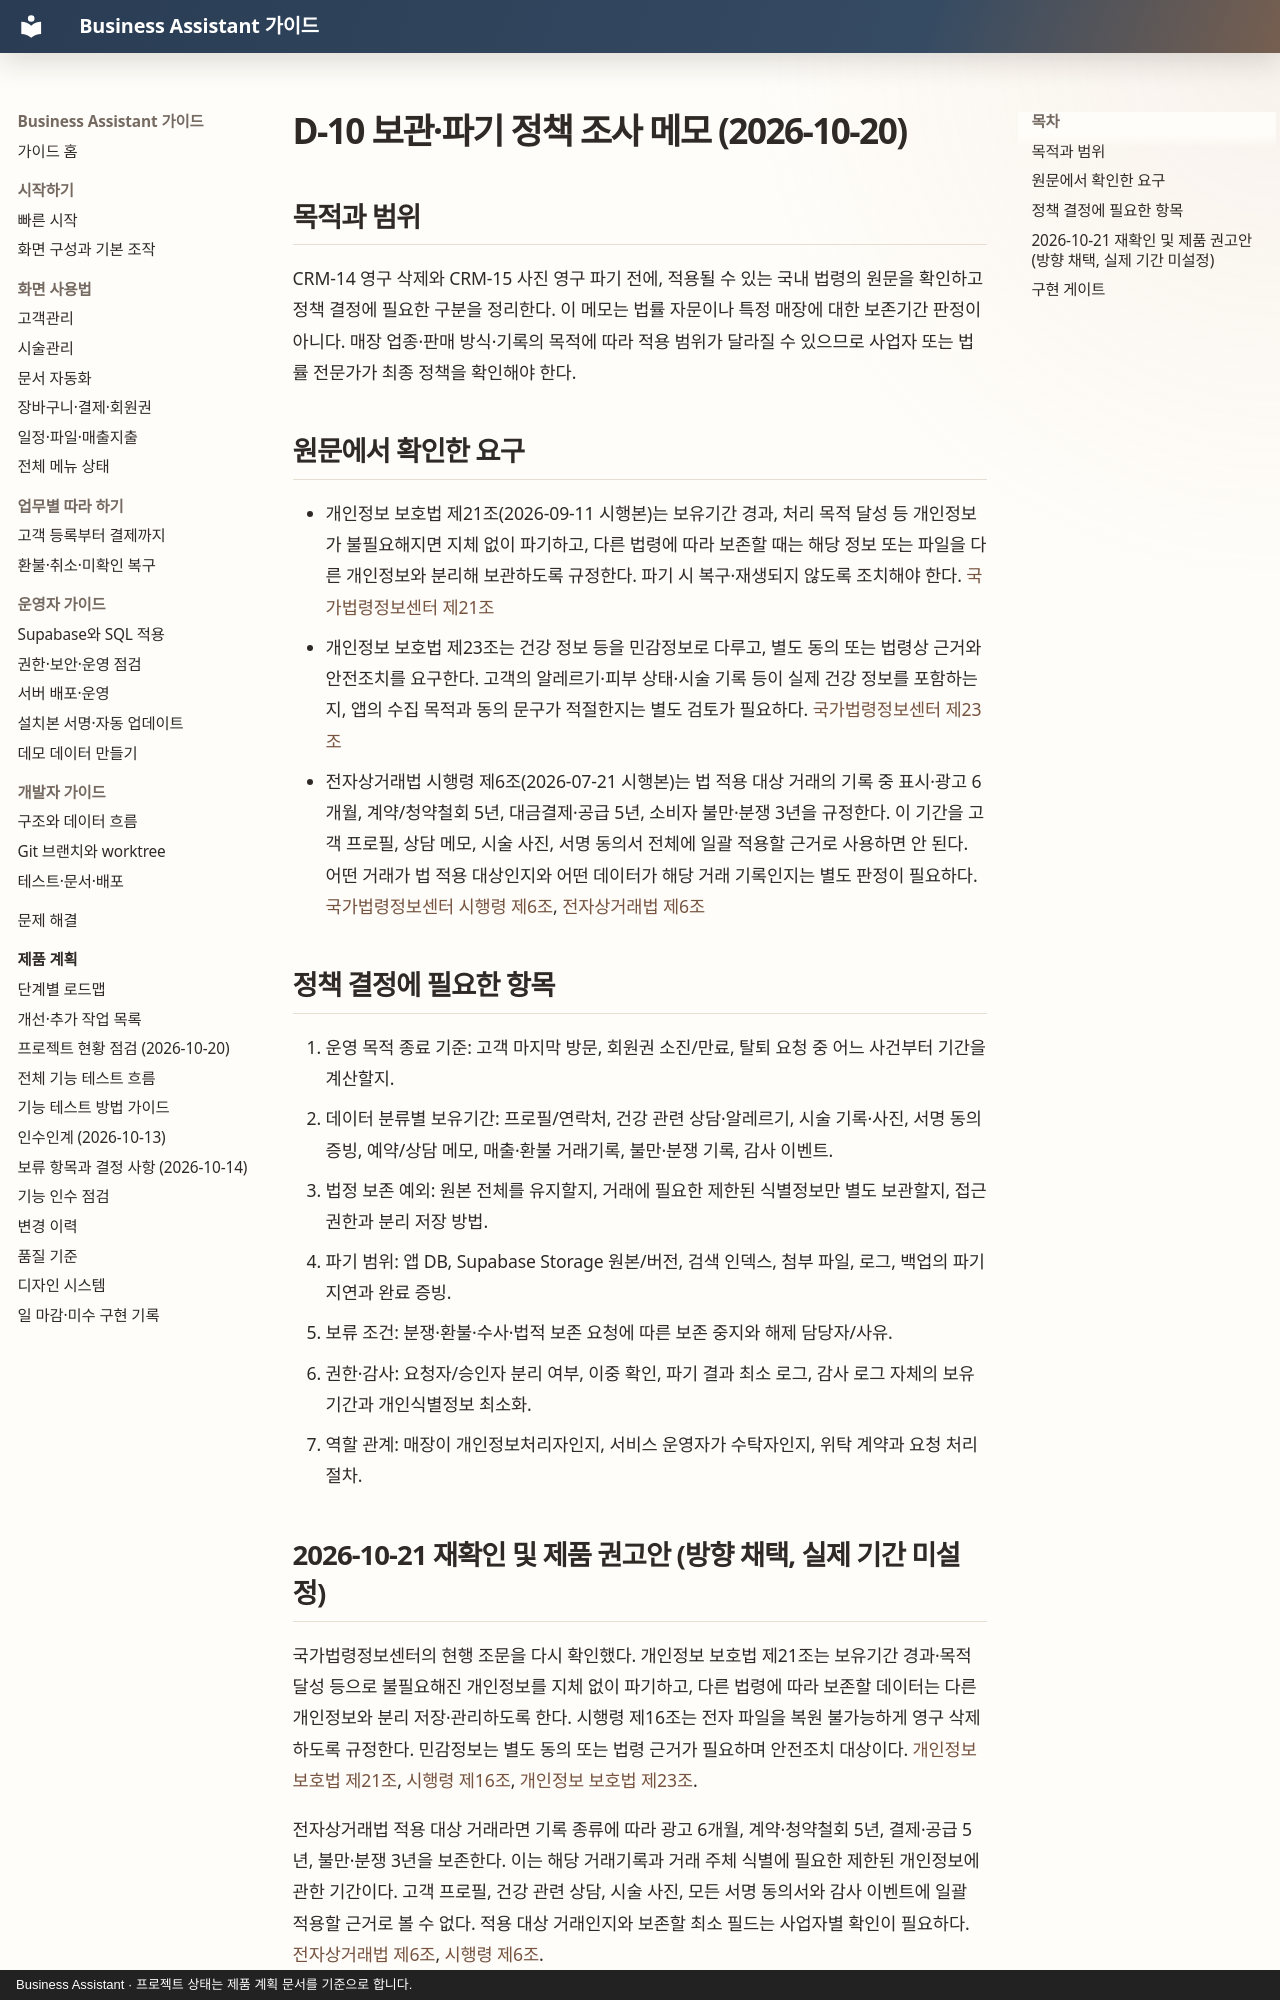

repository: MyungSungKim12/business-assistant · page: product/audits/2026-10-20-crm-retention-policy-research/index.html · generator: mkdocs · copyright: Business Assistant · 프로젝트 상태는 제품 계획 문서를 기준으로 합니다.

# D-10 보관·파기 정책 조사 메모 (2026-10-20)

## 목적과 범위
CRM-14 영구 삭제와 CRM-15 사진 영구 파기 전에, 적용될 수 있는 국내 법령의 원문을 확인하고 정책 결정에 필요한 구분을 정리한다. 이 메모는 법률 자문이나 특정 매장에 대한 보존기간 판정이 아니다. 매장 업종·판매 방식·기록의 목적에 따라 적용 범위가 달라질 수 있으므로 사업자 또는 법률 전문가가 최종 정책을 확인해야 한다.

## 원문에서 확인한 요구

- 개인정보 보호법 제21조(2026-09-11 시행본)는 보유기간 경과, 처리 목적 달성 등 개인정보가 불필요해지면 지체 없이 파기하고, 다른 법령에 따라 보존할 때는 해당 정보 또는 파일을 다른 개인정보와 분리해 보관하도록 규정한다. 파기 시 복구·재생되지 않도록 조치해야 한다. [국가법령정보센터 제21조](https://law.go.kr/LSW/lsSideInfoP.do?docCls=jo&joBrNo=00&joNo=0021&lsiSeq=283839&urlMode=lsScJoRltInfoR)
- 개인정보 보호법 제23조는 건강 정보 등을 민감정보로 다루고, 별도 동의 또는 법령상 근거와 안전조치를 요구한다. 고객의 알레르기·피부 상태·시술 기록 등이 실제 건강 정보를 포함하는지, 앱의 수집 목적과 동의 문구가 적절한지는 별도 검토가 필요하다. [국가법령정보센터 제23조](https://www.law.go.kr/lsLawLinkInfo.do?chrClsCd=010202&lsJoLnkSeq=1000738662)
- 전자상거래법 시행령 제6조(2026-07-21 시행본)는 법 적용 대상 거래의 기록 중 표시·광고 6개월, 계약/청약철회 5년, 대금결제·공급 5년, 소비자 불만·분쟁 3년을 규정한다. 이 기간을 고객 프로필, 상담 메모, 시술 사진, 서명 동의서 전체에 일괄 적용할 근거로 사용하면 안 된다. 어떤 거래가 법 적용 대상인지와 어떤 데이터가 해당 거래 기록인지는 별도 판정이 필요하다. [국가법령정보센터 시행령 제6조](https://www.law.go.kr/LSW/lsLawLinkInfo.do?chrClsCd=010202&lsJoLnkSeq=900619372), [전자상거래법 제6조](https://www.law.go.kr/lsLinkCommonInfo.do?chrClsCd=010202&lsJoLnkSeq=1031806291)

## 정책 결정에 필요한 항목

1. 운영 목적 종료 기준: 고객 마지막 방문, 회원권 소진/만료, 탈퇴 요청 중 어느 사건부터 기간을 계산할지.
2. 데이터 분류별 보유기간: 프로필/연락처, 건강 관련 상담·알레르기, 시술 기록·사진, 서명 동의 증빙, 예약/상담 메모, 매출·환불 거래기록, 불만·분쟁 기록, 감사 이벤트.
3. 법정 보존 예외: 원본 전체를 유지할지, 거래에 필요한 제한된 식별정보만 별도 보관할지, 접근 권한과 분리 저장 방법.
4. 파기 범위: 앱 DB, Supabase Storage 원본/버전, 검색 인덱스, 첨부 파일, 로그, 백업의 파기 지연과 완료 증빙.
5. 보류 조건: 분쟁·환불·수사·법적 보존 요청에 따른 보존 중지와 해제 담당자/사유.
6. 권한·감사: 요청자/승인자 분리 여부, 이중 확인, 파기 결과 최소 로그, 감사 로그 자체의 보유기간과 개인식별정보 최소화.
7. 역할 관계: 매장이 개인정보처리자인지, 서비스 운영자가 수탁자인지, 위탁 계약과 요청 처리 절차.
